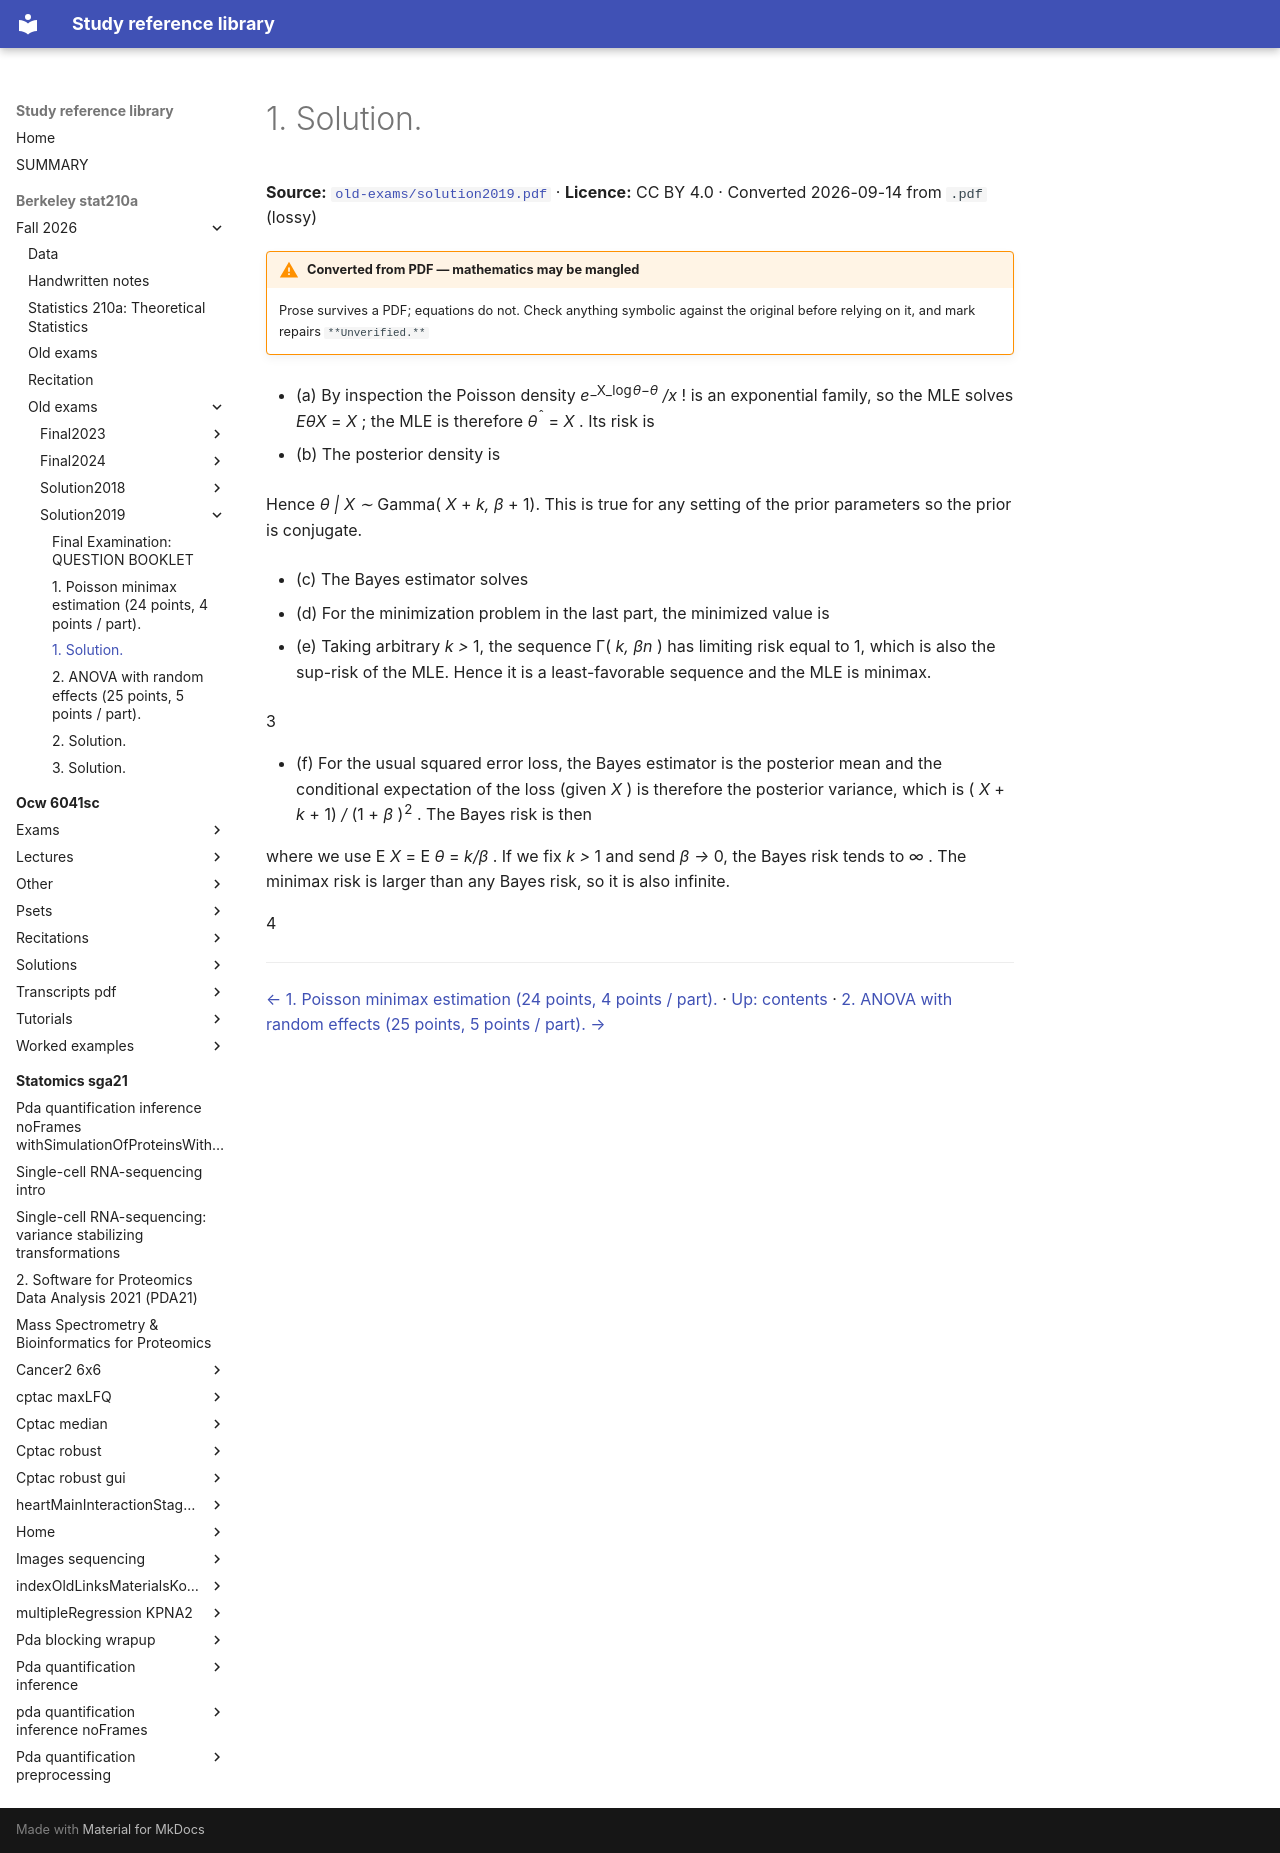

repository: Claptar/knowledge-base-library · page: berkeley-stat210a/fall-2026/old-exams/solution2019/04-1-solution/index.html · generator: mkdocs

---
title: 1. Solution.
source: https://github.com/berkeley-stat210a/fall-2026/blob/7dc8f80da94dff74532d9e3923afdb16a255262d/old-exams/solution2019.pdf
source_file: sources/berkeley-stat210a/fall-2026/old-exams/solution2019.pdf
licence: CC BY 4.0
route: pdf
fidelity: lossy
converted: '2026-09-14'
---

# 1. Solution.

**Source:** [`old-exams/solution2019.pdf`](https://github.com/berkeley-stat210a/fall-2026/blob/7dc8f80da94dff74532d9e3923afdb16a255262d/old-exams/solution2019.pdf) · **Licence:** CC BY 4.0 · Converted 2026-09-14 from `.pdf` (lossy)

!!! warning "Converted from PDF — mathematics may be mangled"
    Prose survives a PDF; equations do not. Check anything symbolic against the
    original before relying on it, and mark repairs `**Unverified.**`

- (a) By inspection the Poisson density _e_<sup>_X_log</sup><sup>_θ−θ_</sup> _/x_ ! is an exponential family, so the MLE solves _EθX_ = _X_ ; the MLE is therefore _θ_<sup>ˆ</sup> = _X_ . Its risk is


- (b) The posterior density is


Hence _θ | X ∼_ Gamma( _X_ + _k, β_ + 1). This is true for any setting of the prior parameters so the prior is conjugate.

- (c) The Bayes estimator solves


- (d) For the minimization problem in the last part, the minimized value is


- (e) Taking arbitrary _k >_ 1, the sequence Γ( _k, βn_ ) has limiting risk equal to 1, which is also the sup-risk of the MLE. Hence it is a least-favorable sequence and the MLE is minimax.

3

- (f) For the usual squared error loss, the Bayes estimator is the posterior mean and the conditional expectation of the loss (given _X_ ) is therefore the posterior variance, which is ( _X_ + _k_ + 1) _/_ (1 + _β_ )<sup>2</sup> . The Bayes risk is then


where we use E _X_ = E _θ_ = _k/β_ . If we fix _k >_ 1 and send _β →_ 0, the Bayes risk tends to _∞_ . The minimax risk is larger than any Bayes risk, so it is also infinite.

4

---

[← 1. Poisson minimax estimation (24 points, 4 points / part).](03-1-poisson-minimax-estimation-24-points-4-points-part.md) · [Up: contents](index.md) · [2. ANOVA with random effects (25 points, 5 points / part). →](05-2-anova-with-random-effects-25-points-5-points-part.md)
